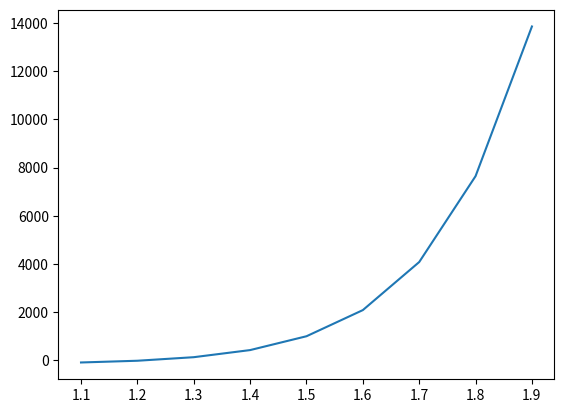

Recreate this plot in Python.
import numpy as np  
import matplotlib.pyplot as plt  
	
def f(x):
	return 3*(x**13-1)/(x-1) - 156
	
def bisection(a,b,tol):
	c = (a+b)/2.0
	while (b-a)/2.0 > tol:
		if f(c) == 0:
			return c
		elif f(a)*f(c) < 0:
			b = c
		else :
			a = c
		c = (a+b)/2.0
	return c

y = bisection(1.01,2, 0.001)	
z = f(y)
print(y)
print(z)

a = np.arange(1.1, 2.0, 0.1)
b= 3*(a**13-1)/(a-1) - 156
print(b)
plt.figure(1)	
plt.plot(a, b)
plt.show()
print('bye')